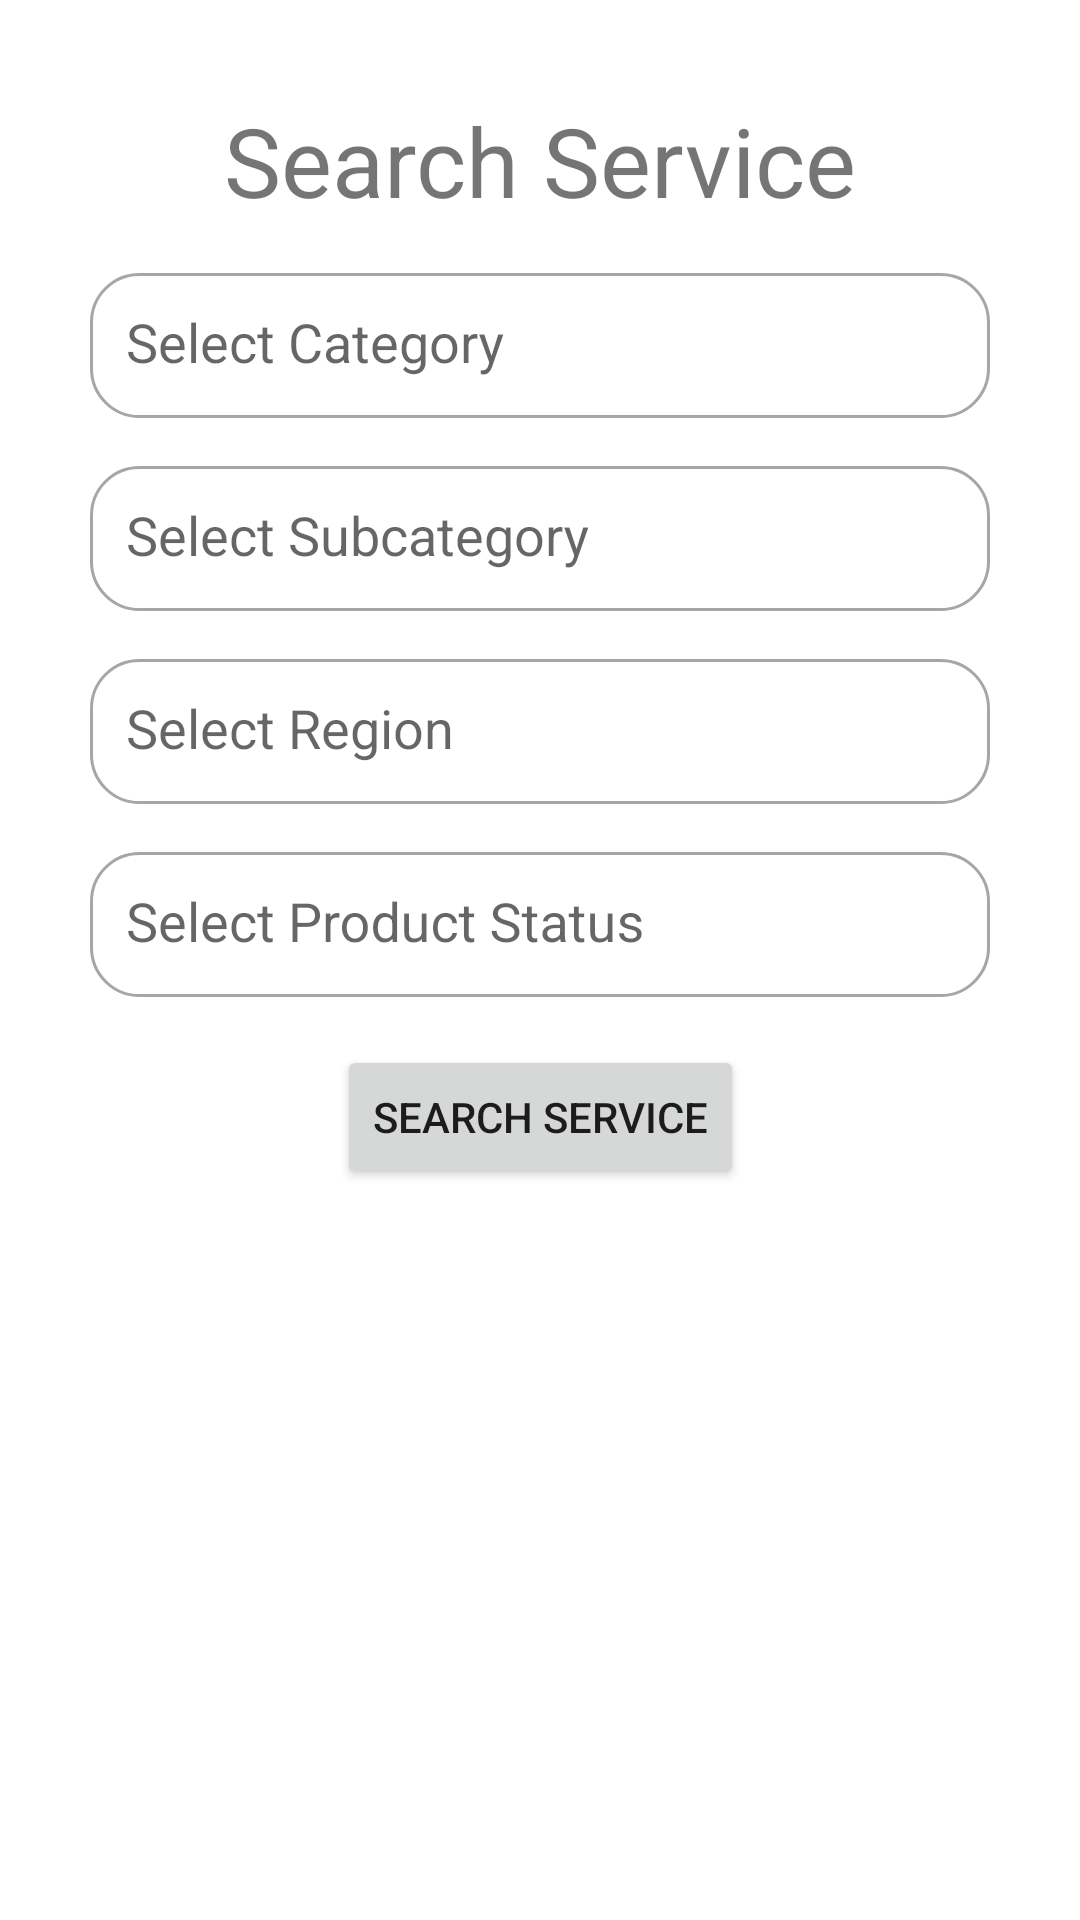

Layout XML and referenced resources for this Android screen:
<!-- AndroidManifest.xml: application theme AppTheme -->
<!-- res/layout/fragment_search_service.xml -->
<?xml version="1.0" encoding="utf-8"?>
<androidx.constraintlayout.widget.ConstraintLayout xmlns:android="http://schemas.android.com/apk/res/android"
    xmlns:app="http://schemas.android.com/apk/res-auto"
    xmlns:tools="http://schemas.android.com/tools"
    android:layout_width="match_parent"
    android:layout_height="match_parent"
    tools:context=".fragments.SearchServiceFragment">

    <TextView
        android:id="@+id/title"
        android:layout_width="wrap_content"
        android:layout_height="wrap_content"
        android:layout_marginTop="32dp"
        android:text="Search Service"
        android:textSize="32dp"
        app:layout_constraintEnd_toEndOf="parent"
        app:layout_constraintStart_toStartOf="parent"
        app:layout_constraintTop_toTopOf="parent" />

    
    <com.google.android.material.textfield.TextInputLayout
        android:id="@+id/categoryInputLayout"
        android:layout_width="300dp"
        android:layout_height="wrap_content"
        android:layout_marginTop="16dp"
        android:hint="Select Category"
        app:boxStrokeWidth="0dp"
        app:boxBackgroundColor="@color/lightGray"
        app:cornerRadius="16dp"
        app:layout_constraintEnd_toEndOf="parent"
        app:layout_constraintStart_toStartOf="parent"
        app:layout_constraintTop_toBottomOf="@id/title">

        <AutoCompleteTextView
            android:id="@+id/categorySpinner"
            android:layout_width="match_parent"
            android:layout_height="wrap_content"
            android:padding="12dp"
            android:textColor="@color/black"
            android:textColorHint="@color/gray"
            android:focusable="true"
            android:focusableInTouchMode="true"
            android:clickable="true"
            android:background="@drawable/rounded_background" />
    </com.google.android.material.textfield.TextInputLayout>

    
    <com.google.android.material.textfield.TextInputLayout
        android:id="@+id/subcategoryInputLayout"
        android:layout_width="300dp"
        android:layout_height="wrap_content"
        android:layout_marginTop="16dp"
        android:hint="Select Subcategory"
        app:boxStrokeWidth="0dp"
        app:boxBackgroundColor="@color/lightGray"
        app:cornerRadius="16dp"
        app:layout_constraintEnd_toEndOf="parent"
        app:layout_constraintStart_toStartOf="parent"
        app:layout_constraintTop_toBottomOf="@id/categoryInputLayout">

        <AutoCompleteTextView
            android:id="@+id/subcategorySpinner"
            android:layout_width="match_parent"
            android:layout_height="wrap_content"
            android:padding="12dp"
            android:textColor="@color/black"
            android:focusable="true"
            android:focusableInTouchMode="true"
            android:clickable="true"
            android:background="@drawable/rounded_background" />
    </com.google.android.material.textfield.TextInputLayout>

    
    <com.google.android.material.textfield.TextInputLayout
        android:id="@+id/regionInputLayout"
        android:layout_width="300dp"
        android:layout_height="wrap_content"
        android:layout_marginTop="16dp"
        android:hint="Select Region"
        app:boxStrokeWidth="0dp"
        app:boxBackgroundColor="@color/lightGray"
        app:cornerRadius="16dp"
        app:layout_constraintEnd_toEndOf="parent"
        app:layout_constraintStart_toStartOf="parent"
        app:layout_constraintTop_toBottomOf="@id/subcategoryInputLayout">

        <AutoCompleteTextView
            android:id="@+id/regionSpinner"
            android:layout_width="match_parent"
            android:layout_height="wrap_content"
            android:padding="12dp"
            android:textColor="@color/black"
            android:focusable="true"
            android:focusableInTouchMode="true"
            android:clickable="true"
            android:background="@drawable/rounded_background" />
    </com.google.android.material.textfield.TextInputLayout>

    
    <com.google.android.material.textfield.TextInputLayout
        android:id="@+id/productStatusInputLayout"
        android:layout_width="300dp"
        android:layout_height="wrap_content"
        android:layout_marginTop="16dp"
        android:hint="Select Product Status"
        app:boxStrokeWidth="0dp"
        app:boxBackgroundColor="@color/lightGray"
        app:cornerRadius="16dp"
        app:layout_constraintEnd_toEndOf="parent"
        app:layout_constraintStart_toStartOf="parent"
        app:layout_constraintTop_toBottomOf="@id/regionInputLayout">

        <AutoCompleteTextView
            android:id="@+id/productStatusSpinner"
            android:layout_width="match_parent"
            android:layout_height="wrap_content"
            android:padding="12dp"
            android:textColor="@color/black"
            android:focusable="true"
            android:focusableInTouchMode="true"
            android:clickable="true"
            android:background="@drawable/rounded_background" />
    </com.google.android.material.textfield.TextInputLayout>

    
    <Button
        android:id="@+id/btnSearchService"
        android:layout_width="wrap_content"
        android:layout_height="wrap_content"
        android:layout_marginTop="16dp"
        android:text="Search Service"
        app:layout_constraintEnd_toEndOf="parent"
        app:layout_constraintStart_toStartOf="parent"
        app:layout_constraintTop_toBottomOf="@id/productStatusInputLayout" />
</androidx.constraintlayout.widget.ConstraintLayout>
<!-- resources referenced by this layout -->
<resources>
  <color name="black">#FF000000</color>
  <color name="gray">#FF9E9E9E</color>
  <color name="lightGray">#a6a6a6</color>
      #D3D3D3
  <!-- drawable rounded_background (drawable) -->
  <?xml version="1.0" encoding="utf-8"?>
  <shape xmlns:android="http://schemas.android.com/apk/res/android">
      <solid android:color="@color/white"/> 
      <corners android:radius="16dp"/> 
      <stroke android:width="1dp" android:color="@color/lightGray"/> 
  </shape>
  <style name="AppTheme" parent="Theme.MaterialComponents.Light.NoActionBar">
          
          <item name="colorPrimary">@color/colorPrimary</item>
          <item name="colorPrimaryDark">@color/colorPrimaryDark</item>
          <item name="colorAccent">@color/colorAccent</item>
      </style>
  <color name="white">#FFFFFFFF</color>
  <color name="colorPrimary">#2196F3</color>
  <color name="colorPrimaryDark">#1976D2</color>
  <color name="colorAccent">#ffd230</color>
</resources>
